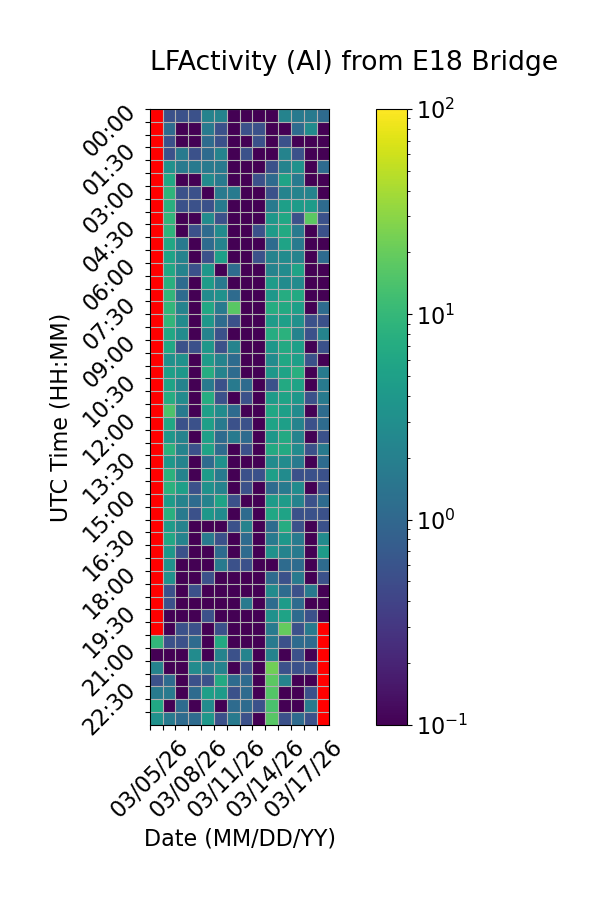

The data file committed next to this chart (first rows):
Time (UTC), 03/05/26, 03/06/26, 03/07/26, 03/08/26, 03/09/26, 03/10/26, 03/11/26, 03/12/26, 03/13/26, 03/14/26, 03/15/26, 03/16/26, 03/17/26, 03/18/26
00:00, , 0.5556, 0.5556, 0.5556, 2.222, 2.222, 0.0, 0.0, 0.0, 0.0, 2.222, 1.667, 1.667, 1.111
00:30, , 1.111, 0.0, 0.0, 1.667, 0.5556, 0.0, 0.5556, 0.5556, 0.0, 0.0, 1.111, 2.778, 0.0
01:00, , 0.5556, 0.0, 0.0, 1.111, 0.5556, 0.0, 0.0, 0.5556, 0.0, 0.5556, 0.0, 0.0, 0.0
01:30, , 0.5556, 1.667, 0.5556, 1.111, 2.222, 0.0, 0.5556, 0.0, 0.0, 2.222, 0.5556, 0.0, 0.0
02:00, , 3.333, 1.667, 1.667, 1.667, 1.667, 0.0, 0.0, 0.0, 0.5556, 2.222, 3.333, 0.0, 1.111
02:30, , 6.111, 0.0, 0.0, 2.778, 1.667, 0.0, 0.0, 0.5556, 1.111, 5.556, 1.667, 0.0, 0.0
03:00, , 8.889, 0.5556, 0.5556, 0.0, 1.667, 1.667, 0.0, 0.0, 0.5556, 2.222, 2.222, 2.222, 0.0
03:30, , 7.778, 0.5556, 0.5556, 0.5556, 1.667, 0.0, 0.0, 0.0, 1.667, 5.0, 4.444, 4.444, 1.111
04:00, , 9.444, 0.0, 0.0, 2.778, 0.5556, 0.0, 0.0, 0.0, 3.889, 6.111, 0.5556, 17.78, 0.5556
04:30, , 8.889, 0.0, 0.5556, 1.111, 2.778, 0.0, 0.0, 0.5556, 4.444, 6.667, 1.667, 0.0, 0.5556
05:00, , 6.111, 1.667, 0.0, 1.111, 2.222, 0.0, 0.0, 0.0, 1.111, 5.556, 1.667, 0.0, 0.0
05:30, , 5.556, 2.222, 0.0, 0.5556, 5.0, 0.0, 0.0, 0.5556, 2.222, 2.778, 2.222, 0.0, 1.111
06:00, , 6.111, 2.222, 0.5556, 3.889, 0.0, 1.111, 0.0, 0.0, 2.222, 2.778, 5.556, 0.0, 0.0
06:30, , 7.778, 1.111, 0.0, 4.444, 1.667, 0.0, 0.0, 0.0, 4.444, 2.778, 2.778, 0.0, 0.0
07:00, , 9.444, 1.111, 0.0, 2.778, 3.333, 1.111, 0.0, 0.0, 3.889, 7.222, 6.667, 0.0, 0.0
07:30, , 9.444, 2.222, 0.0, 6.111, 1.667, 17.22, 0.0, 0.0, 7.222, 6.667, 5.0, 0.0, 1.111
08:00, , 9.444, 2.778, 0.0, 3.889, 1.111, 0.5556, 0.0, 0.0, 4.444, 5.0, 3.333, 0.5556, 0.5556
08:30, , 6.111, 2.778, 0.0, 2.222, 0.5556, 0.0, 0.0, 0.0, 7.222, 8.333, 2.222, 0.5556, 2.222
09:00, , 6.111, 0.5556, 0.5556, 3.889, 0.5556, 2.222, 0.0, 0.0, 3.889, 6.667, 5.0, 0.0, 0.5556
09:30, , 3.333, 3.333, 0.0, 4.444, 2.222, 1.111, 0.0, 0.0, 2.778, 6.111, 5.0, 0.5556, 0.0
10:00, , 5.0, 3.889, 0.0, 7.222, 2.222, 1.111, 0.0, 0.0, 3.889, 5.556, 7.778, 0.0, 1.667
10:30, , 5.556, 2.222, 0.0, 1.667, 0.5556, 1.667, 1.111, 0.0, 0.5556, 6.667, 5.556, 0.0, 1.667
11:00, , 7.222, 2.778, 0.0, 7.222, 0.5556, 0.0, 0.5556, 0.0, 4.444, 5.556, 3.889, 0.5556, 1.667
11:30, , 14.44, 1.667, 0.0, 5.0, 2.778, 1.111, 0.0, 0.0, 6.111, 5.0, 2.778, 0.0, 1.111
12:00, , 6.111, 0.5556, 0.5556, 5.0, 1.667, 0.5556, 0.5556, 0.0, 5.556, 5.0, 2.222, 0.5556, 1.111
12:30, , 3.889, 2.222, 0.0, 5.0, 1.111, 1.667, 1.111, 0.0, 3.889, 6.667, 2.222, 0.0, 0.5556
13:00, , 8.333, 2.222, 0.5556, 5.556, 1.111, 0.0, 0.5556, 0.0, 6.667, 6.667, 2.778, 0.5556, 1.667
13:30, , 3.889, 2.222, 0.0, 1.111, 3.333, 0.0, 0.0, 0.0, 2.778, 2.778, 1.667, 0.0, 1.111
14:00, , 8.333, 2.222, 0.0, 4.444, 1.667, 0.0, 0.5556, 0.5556, 5.0, 2.778, 0.5556, 0.5556, 0.5556
14:30, , 8.333, 5.0, 0.5556, 3.333, 2.222, 0.0, 0.5556, 0.0, 1.111, 1.667, 2.778, 0.0, 0.5556
15:00, , 4.444, 2.222, 1.111, 2.222, 5.556, 0.5556, 0.0, 0.0, 4.444, 4.444, 2.222, 0.5556, 1.111
15:30, , 7.778, 1.667, 0.5556, 3.889, 2.778, 0.0, 1.111, 0.0, 6.111, 5.556, 0.5556, 0.5556, 0.5556
16:00, , 4.444, 2.222, 0.0, 0.0, 0.0, 0.5556, 2.222, 0.0, 1.111, 7.222, 0.5556, 0.0, 0.5556
16:30, , 6.111, 2.222, 0.0, 1.667, 0.5556, 0.0, 1.111, 0.0, 1.667, 3.889, 1.667, 0.0, 2.778
17:00, , 3.889, 0.5556, 0.0, 0.0, 1.111, 0.0, 1.111, 0.0, 3.333, 2.222, 1.667, 0.0, 4.444
17:30, , 3.333, 0.0, 0.0, 0.0, 1.667, 0.5556, 0.5556, 0.0, 0.0, 1.111, 1.111, 0.0, 1.111
18:00, , 3.333, 0.0, 0.0, 0.5556, 0.0, 0.0, 0.0, 0.0, 1.111, 0.5556, 1.667, 0.0, 0.5556
18:30, , 0.5556, 0.0, 0.5556, 0.0, 0.0, 0.0, 0.0, 0.0, 2.778, 1.111, 0.5556, 1.667, 0.0
19:00, , 0.5556, 0.0, 0.0, 0.0, 0.0, 0.0, 1.667, 0.0, 1.111, 4.444, 1.111, 0.0, 0.0
19:30, , 0.0, 0.0, 0.0, 0.5556, 0.0, 0.0, 0.0, 0.0, 3.333, 5.556, 1.111, 0.5556, 0.0
20:00, , 0.0, 0.5556, 0.5556, 0.0, 0.5556, 0.0, 0.0, 0.0, 1.667, 19.44, 0.5556, 1.667, 
20:30, 9.444, 0.5556, 0.5556, 1.111, 0.0, 6.667, 0.0, 0.0, 0.0, 1.667, 0.5556, 1.111, 1.111, 
21:00, 0.0, 0.0, 0.0, 2.778, 0.0, 2.222, 0.5556, 2.222, 0.0, 2.222, 0.0, 0.5556, 0.0, 
21:30, 2.222, 0.0, 0.0, 2.778, 1.667, 2.222, 0.0, 0.5556, 0.0, 22.22, 0.5556, 0.5556, 0.5556, 
22:00, 0.5556, 1.111, 0.0, 0.5556, 0.5556, 6.667, 1.111, 1.111, 0.0, 17.78, 2.222, 0.0, 0.0, 
22:30, 1.667, 1.667, 0.0, 1.111, 5.0, 4.444, 0.5556, 1.111, 0.0, 15.56, 0.0, 0.0, 0.5556, 
23:00, 6.111, 0.0, 1.111, 0.0, 2.778, 0.0, 1.111, 1.111, 0.5556, 13.89, 0.0, 0.0, 1.667, 
23:30, 3.333, 1.667, 1.111, 1.111, 3.889, 0.5556, 1.667, 0.5556, 0.0, 16.67, 0.5556, 1.111, 0.5556, 
